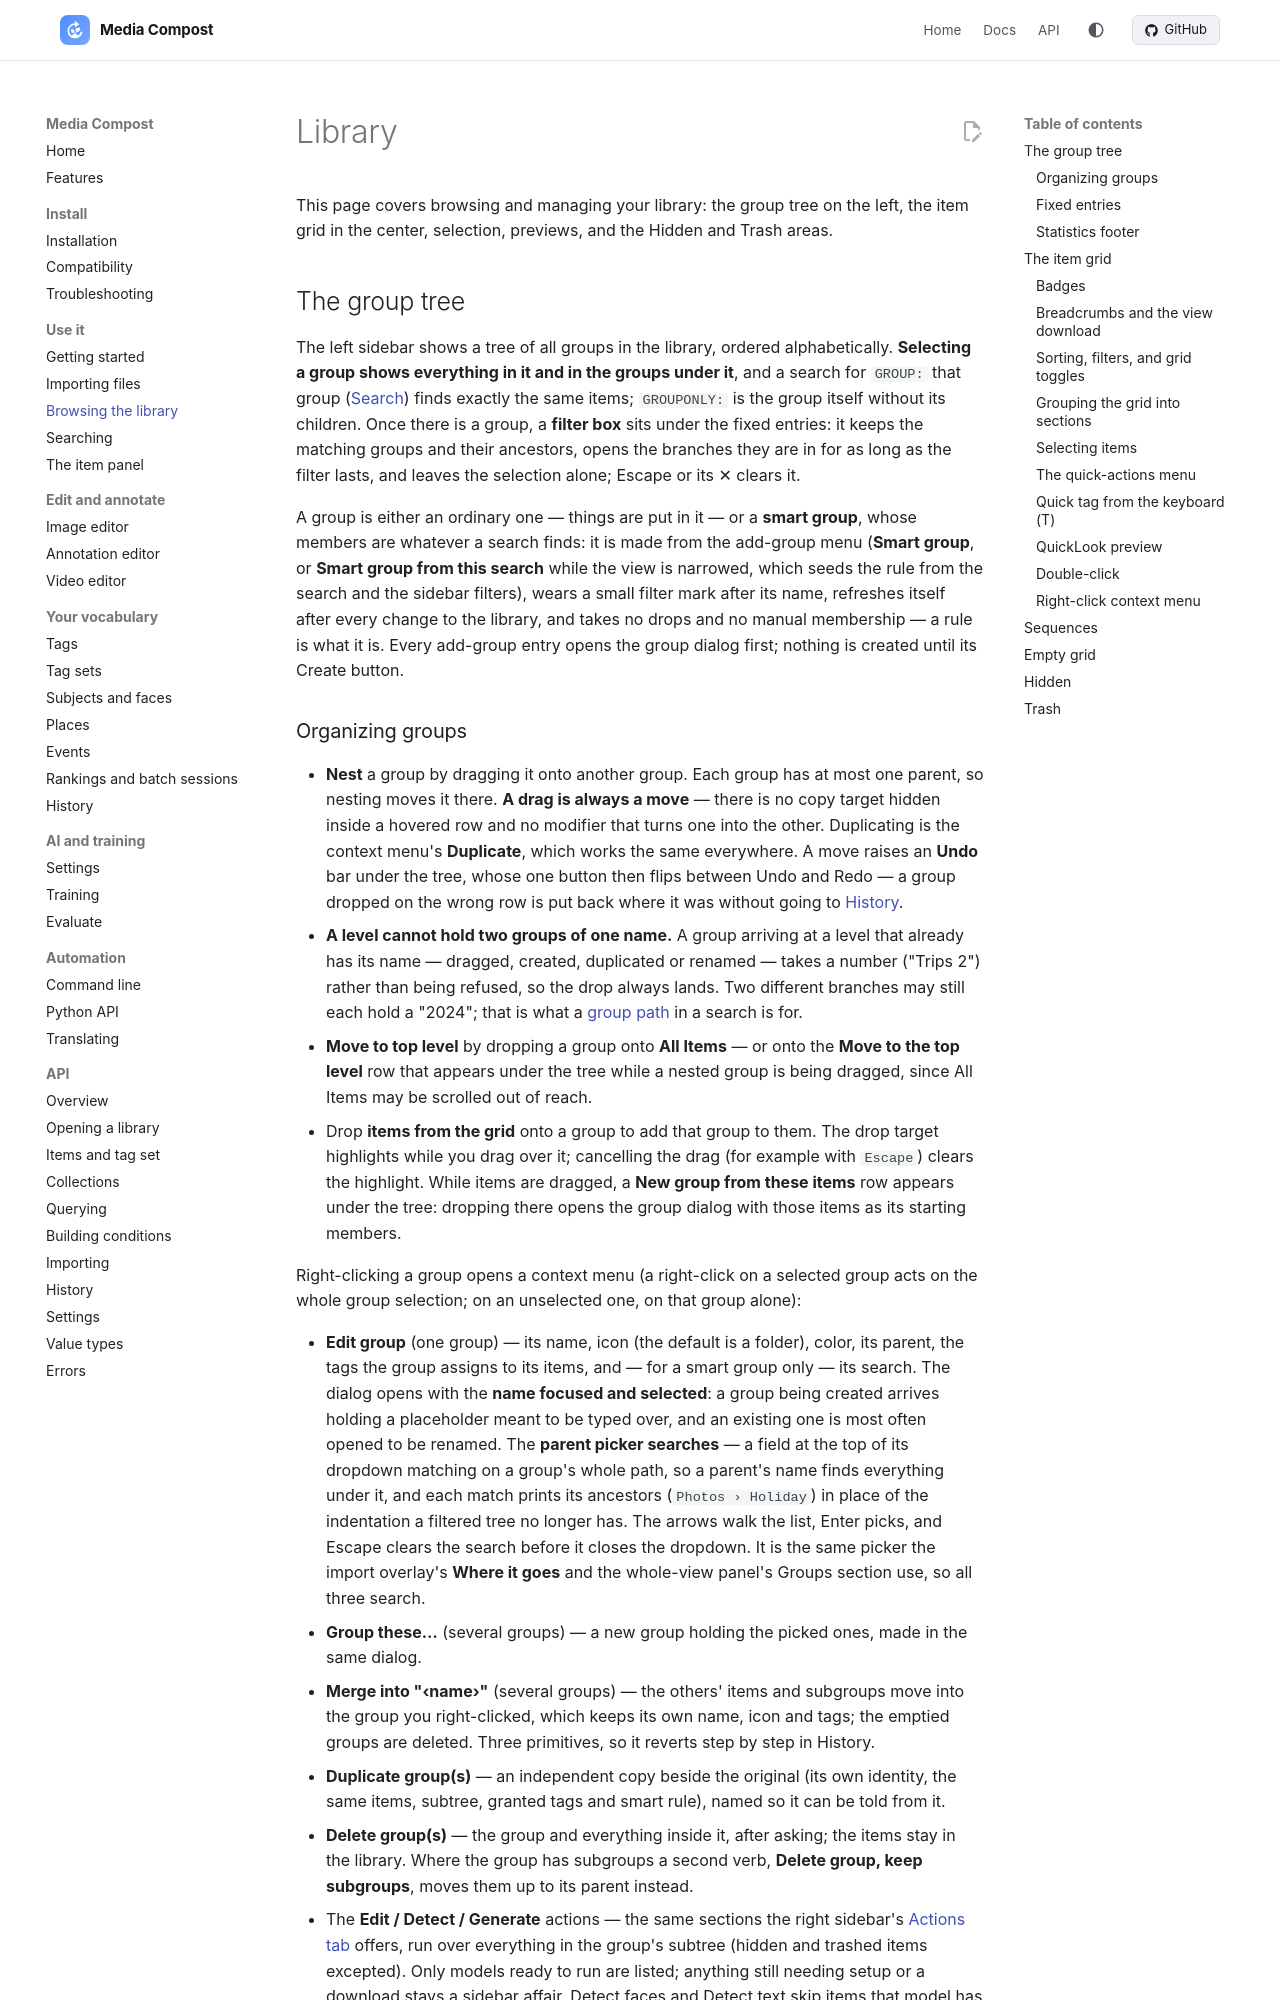

repository: mediacompost/media-compost · page: library/index.html · generator: mkdocs

# Library

This page covers browsing and managing your library: the group tree on the left, the item grid in the center, selection, previews, and the Hidden and Trash areas.

## The group tree

The left sidebar shows a tree of all groups in the library, ordered alphabetically. **Selecting a group shows everything in it and in the groups under it**, and a search for `GROUP:` that group ([Search](search.md#group)) finds exactly the same items; `GROUPONLY:` is the group itself without its children. Once there is a group, a **filter box** sits under the fixed entries: it keeps the matching groups and their ancestors, opens the branches they are in for as long as the filter lasts, and leaves the selection alone; Escape or its ✕ clears it.

A group is either an ordinary one — things are put in it — or a **smart group**, whose members are whatever a search finds: it is made from the add-group menu (**Smart group**, or **Smart group from this search** while the view is narrowed, which seeds the rule from the search and the sidebar filters), wears a small filter mark after its name, refreshes itself after every change to the library, and takes no drops and no manual membership — a rule is what it is. Every add-group entry opens the group dialog first; nothing is created until its Create button.
